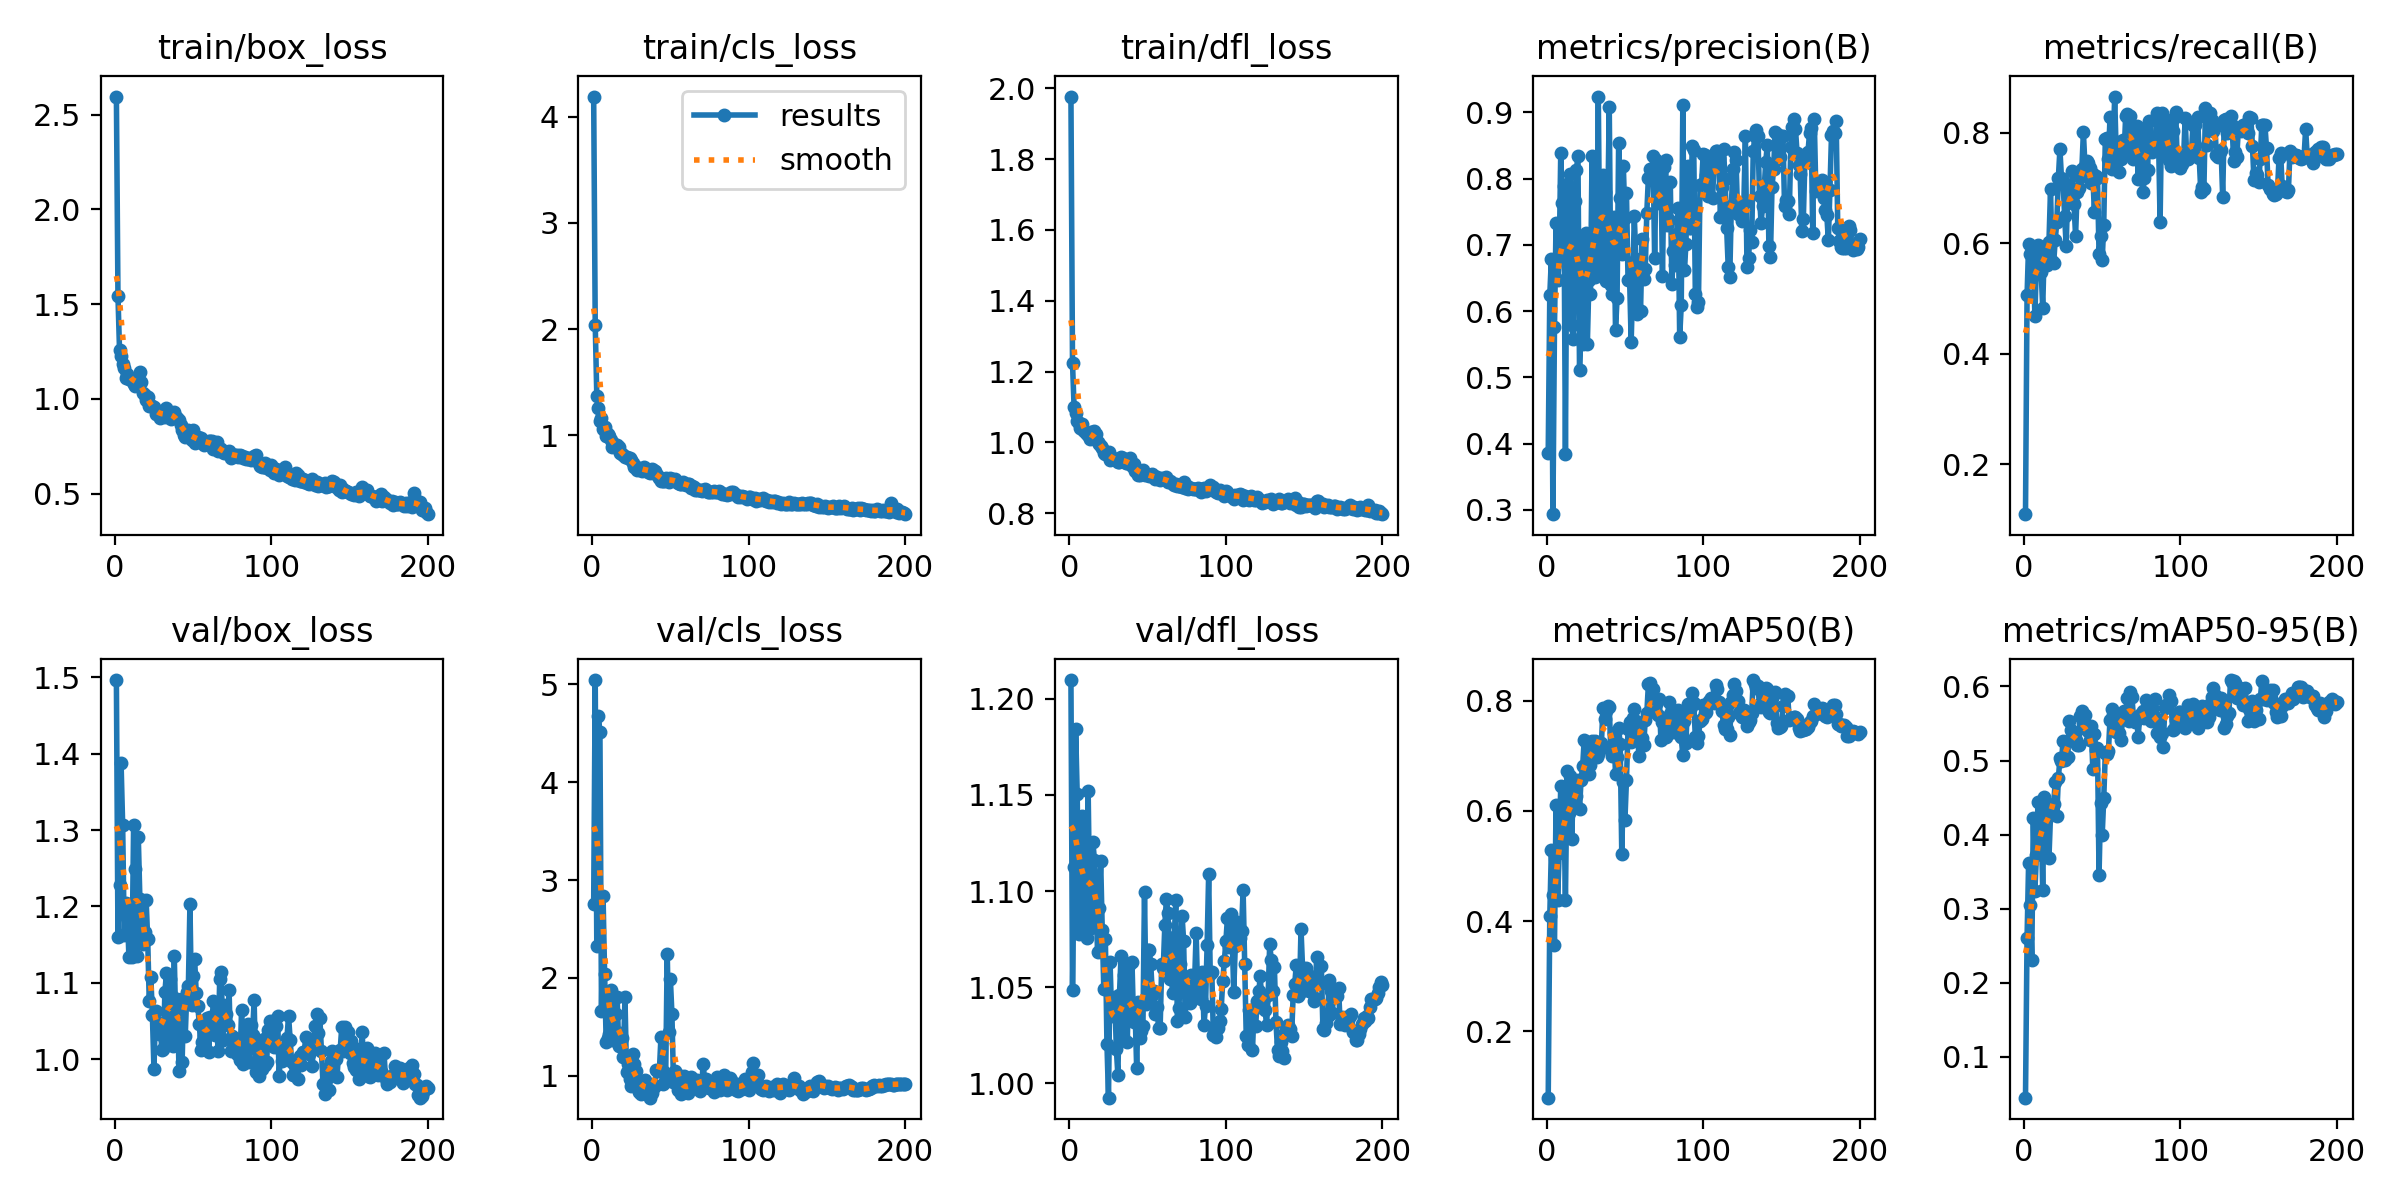

Data behind this chart, as committed beside it:
epoch, time, train/box_loss, train/cls_loss, train/dfl_loss, metrics/precision(B), metrics/recall(B), metrics/mAP50(B), metrics/mAP50-95(B), val/box_loss, val/cls_loss, val/dfl_loss, lr/pg0, lr/pg1, lr/pg2
1, 10.41, 2.596, 4.189, 1.977, 0.3855, 0.1098, 0.07982, 0.04466, 1.497, 2.753, 1.21, 0.0001, 0.0001, 0.0001
2, 12.83, 1.545, 2.043, 1.223, 0.6237, 0.5054, 0.4085, 0.2603, 1.16, 5.045, 1.048, 0.0002114, 0.0002114, 0.0002114
3, 15.03, 1.257, 1.373, 1.101, 0.6783, 0.5978, 0.5296, 0.3622, 1.228, 2.329, 1.112, 0.0003218, 0.0003218, 0.0003218
4, 17.07, 1.225, 1.254, 1.083, 0.2933, 0.5809, 0.4473, 0.3044, 1.387, 4.673, 1.184, 0.000431, 0.000431, 0.000431
5, 19.02, 1.185, 1.139, 1.059, 0.5759, 0.5395, 0.3564, 0.231, 1.307, 4.515, 1.15, 0.0005391, 0.0005391, 0.0005391
6, 21.06, 1.165, 1.163, 1.054, 0.7329, 0.5781, 0.6108, 0.423, 1.163, 1.664, 1.078, 0.0006461, 0.0006461, 0.0006461
7, 23.09, 1.111, 1.06, 1.04, 0.6464, 0.4676, 0.4374, 0.3241, 1.205, 2.835, 1.099, 0.000752, 0.000752, 0.000752
8, 24.91, 1.134, 1.077, 1.051, 0.6768, 0.5677, 0.5234, 0.3724, 1.194, 2.038, 1.139, 0.0008567, 0.0008567, 0.0008567
9, 26.8, 1.102, 0.9967, 1.034, 0.8379, 0.5959, 0.6445, 0.4442, 1.134, 1.341, 1.08, 0.0009604, 0.0009604, 0.0009604
10, 28.73, 1.104, 1.014, 1.029, 0.7628, 0.5818, 0.6001, 0.4231, 1.178, 1.381, 1.107, 0.001063, 0.001063, 0.001063
11, 30.57, 1.096, 0.9957, 1.022, 0.7885, 0.5485, 0.6137, 0.4221, 1.134, 1.426, 1.076, 0.001164, 0.001164, 0.001164
12, 32.4, 1.079, 0.959, 1.021, 0.3846, 0.4834, 0.4375, 0.3256, 1.307, 1.877, 1.152, 0.001182, 0.001182, 0.001182
13, 34.19, 1.068, 0.8951, 1.01, 0.7925, 0.5906, 0.6716, 0.4513, 1.25, 1.366, 1.092, 0.001176, 0.001176, 0.001176
14, 36.17, 1.102, 0.9203, 1.03, 0.7699, 0.5917, 0.5953, 0.4363, 1.136, 1.447, 1.081, 0.00117, 0.00117, 0.00117
15, 38.17, 1.097, 0.9001, 1.021, 0.8072, 0.5603, 0.6639, 0.4413, 1.291, 1.632, 1.126, 0.001163, 0.001163, 0.001163
16, 39.98, 1.143, 0.9117, 1.032, 0.5793, 0.6026, 0.5492, 0.3688, 1.21, 1.802, 1.116, 0.001157, 0.001157, 0.001157
17, 41.81, 1.089, 0.8897, 1.025, 0.5572, 0.6973, 0.6402, 0.427, 1.193, 1.303, 1.096, 0.001151, 0.001151, 0.001151
18, 43.65, 1.031, 0.8375, 1.002, 0.7661, 0.5674, 0.615, 0.4405, 1.151, 1.44, 1.068, 0.001145, 0.001145, 0.001145
19, 45.44, 1.019, 0.8229, 0.9946, 0.8125, 0.5639, 0.6274, 0.4414, 1.166, 1.384, 1.091, 0.001139, 0.001139, 0.001139
20, 47.3, 0.9947, 0.8144, 0.9884, 0.8344, 0.606, 0.6562, 0.4712, 1.209, 1.188, 1.116, 0.001132, 0.001132, 0.001132
21, 49.3, 1.01, 0.7968, 0.9845, 0.5105, 0.6375, 0.6034, 0.4253, 1.157, 1.801, 1.08, 0.001126, 0.001126, 0.001126
22, 51.3, 0.9649, 0.8003, 0.9709, 0.5795, 0.7177, 0.6568, 0.476, 1.076, 1.04, 1.049, 0.00112, 0.00112, 0.00112
23, 53.3, 0.9603, 0.7843, 0.9664, 0.5505, 0.7699, 0.6806, 0.5028, 1.108, 1.122, 1.075, 0.001114, 0.001114, 0.001114
24, 55.22, 0.9648, 0.7885, 0.97, 0.7049, 0.7169, 0.7291, 0.4997, 1.058, 0.9697, 1.021, 0.001108, 0.001108, 0.001108
25, 57.31, 0.957, 0.7721, 0.972, 0.7179, 0.7126, 0.7252, 0.5261, 0.9868, 0.8904, 0.9926, 0.001102, 0.001102, 0.001102
26, 59.21, 0.9215, 0.745, 0.9505, 0.5499, 0.6494, 0.6789, 0.5004, 1.063, 1.227, 1.063, 0.001095, 0.001095, 0.001095
27, 61.01, 0.9239, 0.7072, 0.9562, 0.6467, 0.5943, 0.6669, 0.5063, 1.04, 1.122, 1.035, 0.001089, 0.001089, 0.001089
28, 63.04, 0.924, 0.7019, 0.956, 0.6252, 0.6955, 0.6833, 0.5044, 1.032, 1.048, 1.039, 0.001083, 0.001083, 0.001083
29, 64.89, 0.8985, 0.67, 0.9487, 0.834, 0.6967, 0.7262, 0.5531, 1.047, 0.9206, 1.045, 0.001077, 0.001077, 0.001077
30, 66.87, 0.9319, 0.698, 0.9496, 0.6955, 0.6783, 0.7117, 0.5416, 1.012, 0.8334, 1.018, 0.001071, 0.001071, 0.001071
31, 68.76, 0.9118, 0.6729, 0.9458, 0.6516, 0.7306, 0.7264, 0.5283, 1.013, 0.8161, 1.004, 0.001064, 0.001064, 0.001064
32, 70.66, 0.9032, 0.6658, 0.9449, 0.6685, 0.6698, 0.6975, 0.529, 1.088, 0.9146, 1.046, 0.001058, 0.001058, 0.001058
33, 72.45, 0.9506, 0.6986, 0.9585, 0.9238, 0.6135, 0.7036, 0.5284, 1.113, 0.8828, 1.066, 0.001052, 0.001052, 0.001052
34, 74.22, 0.9199, 0.6846, 0.9544, 0.6572, 0.6925, 0.7149, 0.5205, 1.025, 0.9604, 1.024, 0.001046, 0.001046, 0.001046
35, 75.99, 0.9209, 0.6811, 0.9475, 0.7114, 0.7004, 0.7231, 0.5208, 1.105, 0.8924, 1.057, 0.00104, 0.00104, 0.00104
36, 77.74, 0.8943, 0.6574, 0.9406, 0.8053, 0.7204, 0.7872, 0.5607, 1.085, 0.8602, 1.046, 0.001033, 0.001033, 0.001033
37, 79.66, 0.9255, 0.6493, 0.9427, 0.7794, 0.7336, 0.767, 0.5666, 1.018, 0.7754, 1.022, 0.001027, 0.001027, 0.001027
38, 81.56, 0.9329, 0.6853, 0.9486, 0.6454, 0.8005, 0.7811, 0.5501, 1.135, 0.8252, 1.062, 0.001021, 0.001021, 0.001021
39, 83.46, 0.904, 0.675, 0.9568, 0.743, 0.7396, 0.7895, 0.5611, 1.037, 0.8703, 1.036, 0.001015, 0.001015, 0.001015
40, 85.33, 0.9002, 0.6697, 0.9319, 0.9085, 0.7477, 0.7876, 0.5412, 1.079, 0.8931, 1.063, 0.001009, 0.001009, 0.001009
41, 87.1, 0.8886, 0.6395, 0.9376, 0.6397, 0.7452, 0.7088, 0.5392, 0.9848, 1.057, 1.032, 0.001002, 0.001002, 0.001002
42, 88.86, 0.8632, 0.6157, 0.92, 0.6258, 0.7355, 0.6994, 0.5277, 1.073, 1.049, 1.037, 0.0009963, 0.0009963, 0.0009963
43, 90.72, 0.8331, 0.5957, 0.9184, 0.7427, 0.7081, 0.7407, 0.547, 0.9961, 1.055, 1.008, 0.0009901, 0.0009901, 0.0009901
44, 92.54, 0.8105, 0.573, 0.9071, 0.5708, 0.7245, 0.6668, 0.4892, 1.08, 1.398, 1.043, 0.0009839, 0.0009839, 0.0009839
45, 94.26, 0.8013, 0.5715, 0.907, 0.6199, 0.6563, 0.6985, 0.5359, 1.031, 0.9121, 1.024, 0.0009778, 0.0009778, 0.0009778
46, 96.03, 0.8143, 0.5733, 0.918, 0.8541, 0.7213, 0.7494, 0.5146, 1.088, 1.043, 1.027, 0.0009716, 0.0009716, 0.0009716
47, 97.86, 0.8333, 0.5961, 0.921, 0.7703, 0.7172, 0.7208, 0.5167, 1.096, 0.9771, 1.03, 0.0009654, 0.0009654, 0.0009654
48, 99.82, 0.803, 0.5783, 0.907, 0.6861, 0.5803, 0.5219, 0.3459, 1.203, 2.249, 1.1, 0.0009592, 0.0009592, 0.0009592
49, 101.6, 0.7831, 0.5612, 0.9103, 0.8187, 0.612, 0.653, 0.4421, 1.071, 1.446, 1.041, 0.000953, 0.000953, 0.000953
50, 103.4, 0.8361, 0.5982, 0.9075, 0.7406, 0.5686, 0.5828, 0.3989, 1.109, 1.993, 1.069, 0.0009468, 0.0009468, 0.0009468
51, 105.2, 0.7671, 0.5927, 0.9039, 0.7781, 0.6336, 0.6559, 0.449, 1.131, 1.633, 1.07, 0.0009406, 0.0009406, 0.0009406
52, 107, 0.7849, 0.5852, 0.9043, 0.6468, 0.7878, 0.7481, 0.5106, 1.087, 0.9359, 1.062, 0.0009344, 0.0009344, 0.0009344
53, 108.8, 0.7989, 0.5864, 0.9106, 0.6489, 0.7907, 0.761, 0.5092, 1.069, 1.048, 1.046, 0.0009283, 0.0009283, 0.0009283
54, 110.6, 0.7846, 0.5658, 0.9044, 0.5535, 0.7521, 0.7252, 0.5131, 1.046, 1.019, 1.048, 0.0009221, 0.0009221, 0.0009221
55, 112.5, 0.7949, 0.5553, 0.8973, 0.6412, 0.8281, 0.769, 0.5553, 1.012, 0.857, 1.036, 0.0009159, 0.0009159, 0.0009159
56, 114.4, 0.7679, 0.5405, 0.9022, 0.743, 0.7343, 0.7852, 0.5699, 1.022, 0.9373, 1.04, 0.0009097, 0.0009097, 0.0009097
57, 116.3, 0.7574, 0.5426, 0.8955, 0.6789, 0.7767, 0.7566, 0.5614, 1.03, 0.8089, 1.029, 0.0009035, 0.0009035, 0.0009035
58, 118.1, 0.7709, 0.5587, 0.894, 0.5953, 0.8651, 0.7414, 0.5507, 1.031, 0.8302, 1.029, 0.0008973, 0.0008973, 0.0008973
59, 120, 0.7719, 0.5412, 0.9003, 0.6521, 0.7562, 0.6986, 0.5386, 1.054, 0.9971, 1.062, 0.0008911, 0.0008911, 0.0008911
60, 121.8, 0.778, 0.5361, 0.896, 0.6004, 0.7838, 0.726, 0.5509, 1.01, 0.8353, 1.06, 0.0008849, 0.0008849, 0.0008849
... 140 more rows
